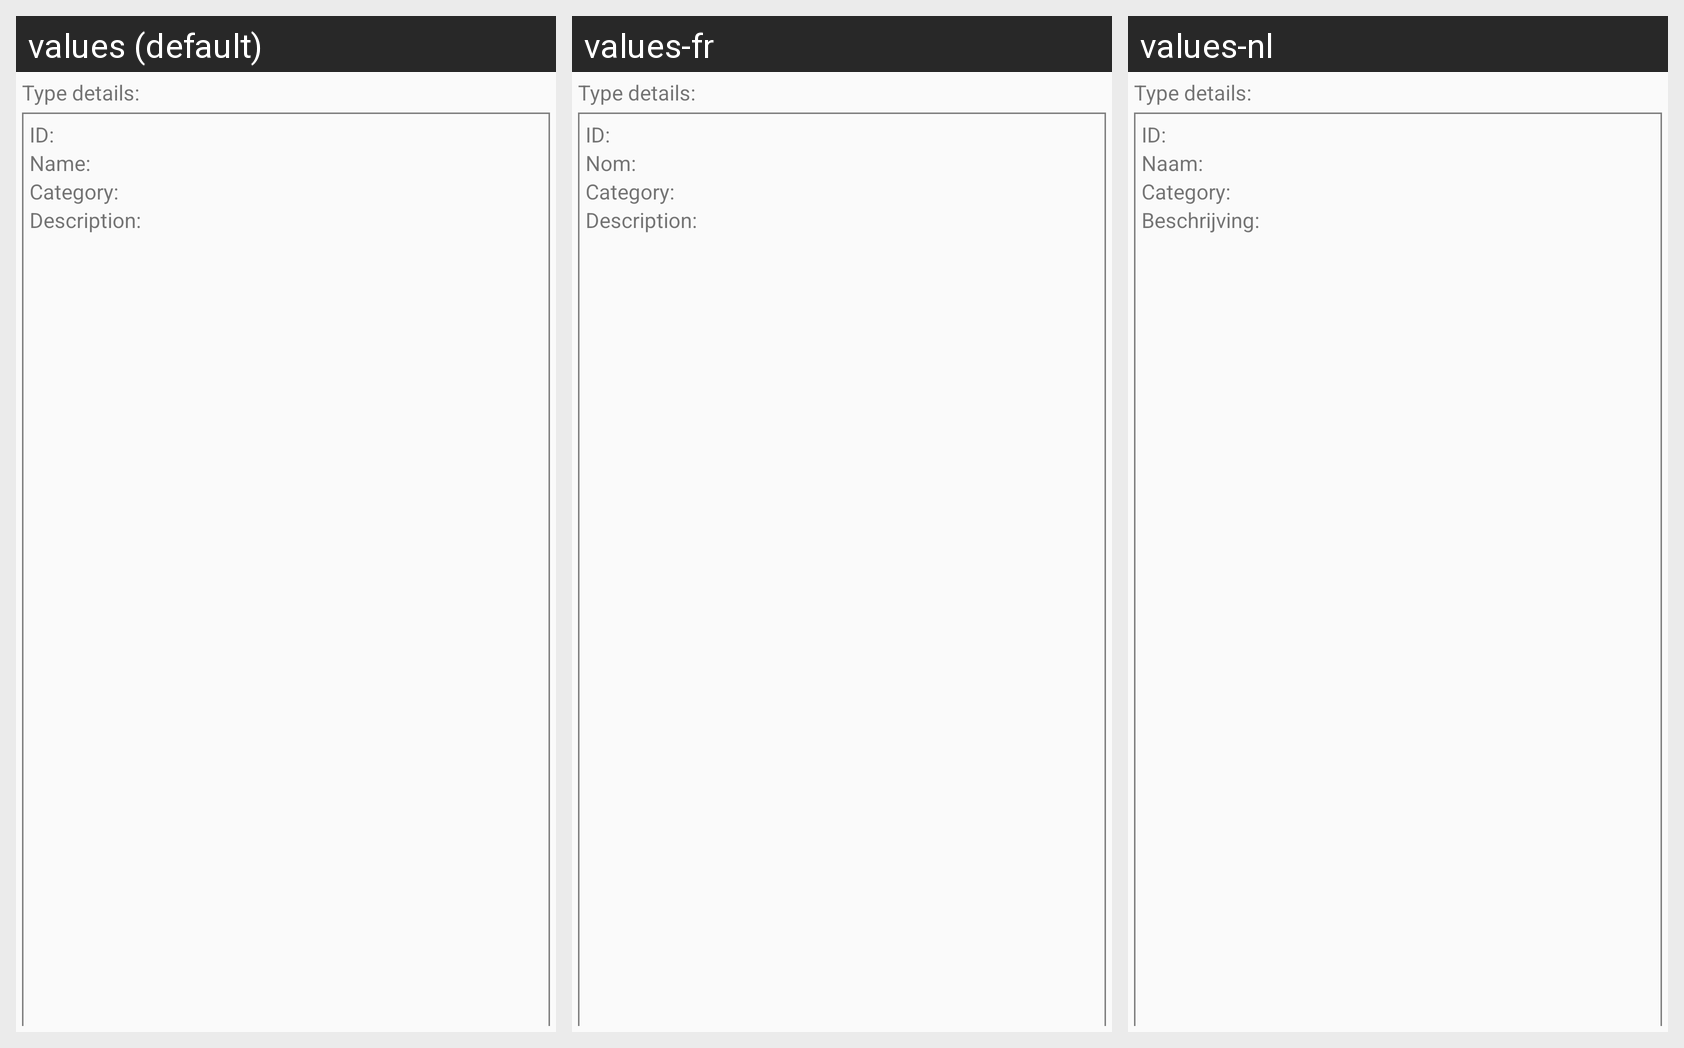

This grid shows one Android layout under several languages. Give, for every string resource on the screen, its name, the default text and each shown locale's text.
Android screen res/layout/linear_layout_type_details.xml rendered under 3 locales, left to right: values (default), values-fr, values-nl. Device: Nexus 5 (rendered at 1080×1920; each locale shown at half size, 540×960, under a caption strip naming it); theme AppTheme.
Strings drawn on this screen, with the default value and each locale's value (text and hints the layout hard-codes, and strings that could not be matched under every locale, appear in the picture but are not listed):

id_colon
  values: ID: 
  values-fr: ID: 
  values-nl: ID: 

name_colon
  values: Name: 
  values-fr: Nom: 
  values-nl: Naam: 

description_colon
  values: Description: 
  values-fr: Description: 
  values-nl: Beschrijving:
